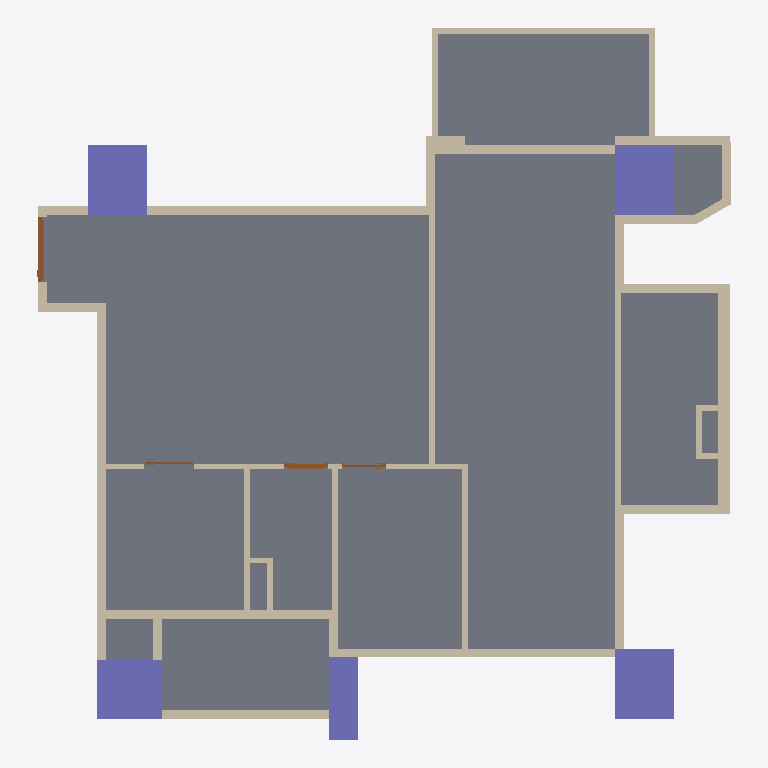
Plan cut of the same IFC building model at storey '12FA3' (level 0.00 m, cut at 1.40 m), seen from above with north up, elements coloured by IFC class: 45 walls (beige), 5 columns (violet), 4 doors (brown), 1 slab (grey). Cut surfaces are drawn darker.
Extent 11.8 m × 12.1 m × 3.2 m (x, y, z). Storeys (1): 12FA3 at 0.00 m. Elements (60): 45 IfcWall, 5 IfcColumn, 4 IfcBeam, 4 IfcDoor, 2 IfcSlab.

HEADER;
FILE_DESCRIPTION(('ViewDefinition[DesignTransferView]'),'2;1');
FILE_NAME('12FA3.ifc','2025-11-04T14:16:53+08:00',(''),(''),'IfcOpenShell 0.8.3-post1','Bonsai 0.8.3-post1','');
FILE_SCHEMA(('IFC4'));
ENDSEC;
DATA;
#1=IFCPROJECT('2$4BC6WY19OQc4OxriQsOn',$,'12FA3',$,$,$,$,(#14,#26),#9);
#31=IFCSITE('3705T637X8qOtakJdA4xN2',$,'Taiwan',$,$,#54,$,$,$,$,$,$,$,$);
#37=IFCBUILDING('0mLiPqGR91Yvh$vVMavZYi',$,'KaoHsiung',$,$,#60,$,$,$,$,$,$);
#43=IFCBUILDINGSTOREY('3nIzqPWHn7y8Z_qi4mxKaB',$,'12FA3',$,$,#66,$,$,$,$);
#6813=IFCSLAB('1RnR8emsvDEuoN8HJL_tIt',$,'Slab',$,$,#6821,#6828,$,$);
#4693=IFCCOLUMN('05T2mctGf2UBLVN4PWCJ6Z',$,'Column',$,$,#4761,#4705,$,$);
#4837=IFCCOLUMN('1OQniROvLAR8t61WVJcu_S',$,'Column',$,$,#4844,#4848,$,$);
#4859=IFCCOLUMN('2pk9FWVE16cgrR73eRCCjD',$,'Column',$,$,#4866,#4870,$,$);
#4502=IFCCOLUMN('2qxTNGIpr22hBVaDUhYHsp',$,'Column',$,$,#4574,#4514,$,$);
#2419=IFCWALL('1PNU2oB1T38RN$BBWfi_e8',$,'Wall',$,$,#2462,#2426,$,$);
#3806=IFCWALL('28o9UqPcTAChlv7gswRyUd',$,'Wall',$,$,#3848,#3812,$,$);
#4602=IFCCOLUMN('16Y_KzSgn03BmQhWlSCMI3',$,'Column',$,$,#4642,#4614,$,$);
#1145=IFCWALL('0Nga6dM3XFmQgxgy9ITg72',$,'Wall',$,$,#6403,#1151,$,$);
#3714=IFCWALL('2BE_q1Q2f6iglDy3QjkPRL',$,'Wall',$,$,#3725,#3720,$,$);
#4037=IFCWALL('3afDskm4DEkQNgEtjMsBAS',$,'Wall',$,$,#4079,#4043,$,$);
#1091=IFCWALL('2Di1cHIAX1p9L0M0sADbAX',$,'Wall',$,$,#1102,#1097,$,$);
#5129=IFCWALL('2ldDdAdqL7tR9ho1hgxWJE',$,'Wall',$,$,#5348,#5140,$,$);
#3355=IFCWALL('03m2TMaIr9rRplHTicGTWC',$,'Wall',$,$,#3628,#3361,$,$);
#1980=IFCWALL('0Gjz8a7Xb60gNNGvF2vE68',$,'Wall',$,$,#2285,#1986,$,$);
#4452=IFCWALL('1lB7ULJNbAzRd1IFxh9uQA',$,'Wall',$,$,#4463,#4458,$,$);
#4096=IFCWALL('21yWoYaG5FqQn8_Km66n9L',$,'Wall',$,$,#4181,#4102,$,$);
#1387=IFCWALL('0mxpNCGcv58gPY0tWydWqQ',$,'Wall',$,$,#1448,#1398,$,$);
#2661=IFCWALL('3lFU_Ia9D5vQ16NEIgxsyd',$,'Wall',$,$,#3275,#2667,$,$);
#2034=IFCWALL('3USmld5YH1bPptkUBxPqtK',$,'Wall',$,$,#2232,#2040,$,$);
#2084=IFCWALL('1m8bBrjGDApeu8TmEH7WA9',$,'Wall',$,$,#2508,#2090,$,$);
#3962=IFCWALL('2MhPCmbDXAOfDdoMf1iy0G',$,'Wall',$,$,#4004,#3968,$,$);
#4414=IFCWALL('0Fg$O5nmb9tvT2815TKXbX',$,'Wall',$,$,#4494,#4420,$,$);
#1848=IFCWALL('2HjfeAS1HEZx_MgOucUkPu',$,'Wall',$,$,#1909,#1859,$,$);
#2365=IFCWALL('1HuV0CrF150guZgIUdhnBM',$,'Wall',$,$,#2376,#2371,$,$);
#1474=IFCWALL('1zr_bumtX0ogfQGf1ngJgO',$,'Wall',$,$,#1784,#1480,$,$);
#2965=IFCWALL('2k4qfvKHX0tuix8CHeXrcg',$,'Wall',$,$,#3323,#2971,$,$);
#3329=IFCWALL('32fqJV_TT4tQoDUTyMlSWf',$,'Wall',$,$,#3610,#3336,$,$);
#3380=IFCWALL('3o7tfl9$553OdIdu_03WUp',$,'Wall',$,$,#3568,#3386,$,$);
#3015=IFCWALL('0rfU$sDjTCC81N04TWCpEW',$,'Wall',$,$,#3257,#3021,$,$);
#3752=IFCWALL('20ulE$Me9DYwGO_fO8JIDQ',$,'Wall',$,$,#3763,#3758,$,$);
#1033=IFCWALL('3FRcIINBfDIvYXbR8CQMu1',$,'Wall',$,$,#2526,#1041,$,$);
#4376=IFCWALL('3LOF0ZPnzFUvd6NPFbdor6',$,'Wall',$,$,#5369,#4382,$,$);
#3865=IFCWALL('0I_Z8xoQH1lBjWGI5ef2TA',$,'Wall',$,$,#3907,#3871,$,$);
#1344=IFCWALL('2oLL3GmqL8evGvOmTJidb3',$,'Wall',$,$,#1386,#1350,$,$);
#5191=IFCWALL('1a0QRiT6P0sg7peZ494oSb',$,'Wall',$,$,#5413,#5202,$,$);
#6943=IFCDOOR('1yCq1QA2bCSPwBaSD325eJ',$,'Door',$,$,#7509,#6952,$,2.09999990463257,1.10000002384186,$,.SINGLE_SWING_LEFT.,$);
#1183=IFCWALL('0oxVj$5G190wDllg0JJef0',$,'Wall',$,$,#2531,#1189,$,$);
#4881=IFCWALL('38auEDS3LBDvEkMVkulLNp',$,'Wall',$,$,#4942,#4892,$,$);
#3629=IFCWALL('3tuJrdrYzFpuDA4dPDKvZI',$,'Wall',$,$,#3713,#3635,$,$);
#1237=IFCWALL('1fkolu7EfA087KzDnWqfko',$,'Wall',$,$,#1298,#1243,$,$);
#2990=IFCWALL('08R4PsgIbC3e$Dxk4VdZsB',$,'Wall',$,$,#3328,#2996,$,$);
#5740=IFCWALL('02fBIY1R50l8yg4MnYSDfG',$,'Wall',$,$,#5896,#5746,$,$);
#5922=IFCWALL('31IClRwfL8YRqIqJOMq0Kp',$,'Wall',$,$,#6145,#5928,$,$);
#1449=IFCWALL('1DHneb0kPC7RYFUqGoKG11',$,'Wall',$,$,#1460,#1455,$,$);
#1926=IFCWALL('1TCVedKKjFo9NQj6KdMhi3',$,'Wall',$,$,#1937,#1932,$,$);
#8031=IFCDOOR('0FHigRyh97ePCFkPBcW_qQ',$,'Door',$,$,#8470,#8040,$,2.09999990463257,0.75,$,.SINGLE_SWING_LEFT.,$);
#4322=IFCWALL('1_ZdySySDBVQPvfOBQmIwr',$,'Wall',$,$,#5390,#4328,$,$);
#3924=IFCWALL('0awPjlMj93jfWDbHrFYQUJ',$,'Wall',$,$,#3935,#3930,$,$);
#1499=IFCWALL('0E4cqW3g5B7P7h0EP$pBZO',$,'Wall',$,$,#1826,#1505,$,$);
#5947=IFCWALL('0UVtWfODP3VAFN_woGN4FD',$,'Wall',$,$,#6103,#5953,$,$);
#5897=IFCWALL('3q4_iB4vTCnwwvwjarpMVS',$,'Wall',$,$,#6126,#5903,$,$);
#8577=IFCDOOR('044H2zwzXFFP6OJCJKOXs0',$,'Door',$,$,#8990,#8586,$,2.09999990463257,0.75,$,.SINGLE_SWING_RIGHT.,$);
#7616=IFCDOOR('1qZXtsznXBGf1_J8xyd0vt',$,'Door',$,$,#9144,#7625,$,2.29999995231628,0.850000023841858,$,.SLIDING_TO_LEFT.,$);
#5715=IFCWALL('2qCQPRiG15HBk8d00iSqwz',$,'Wall',$,$,#5859,#5721,$,$);
ENDSEC;